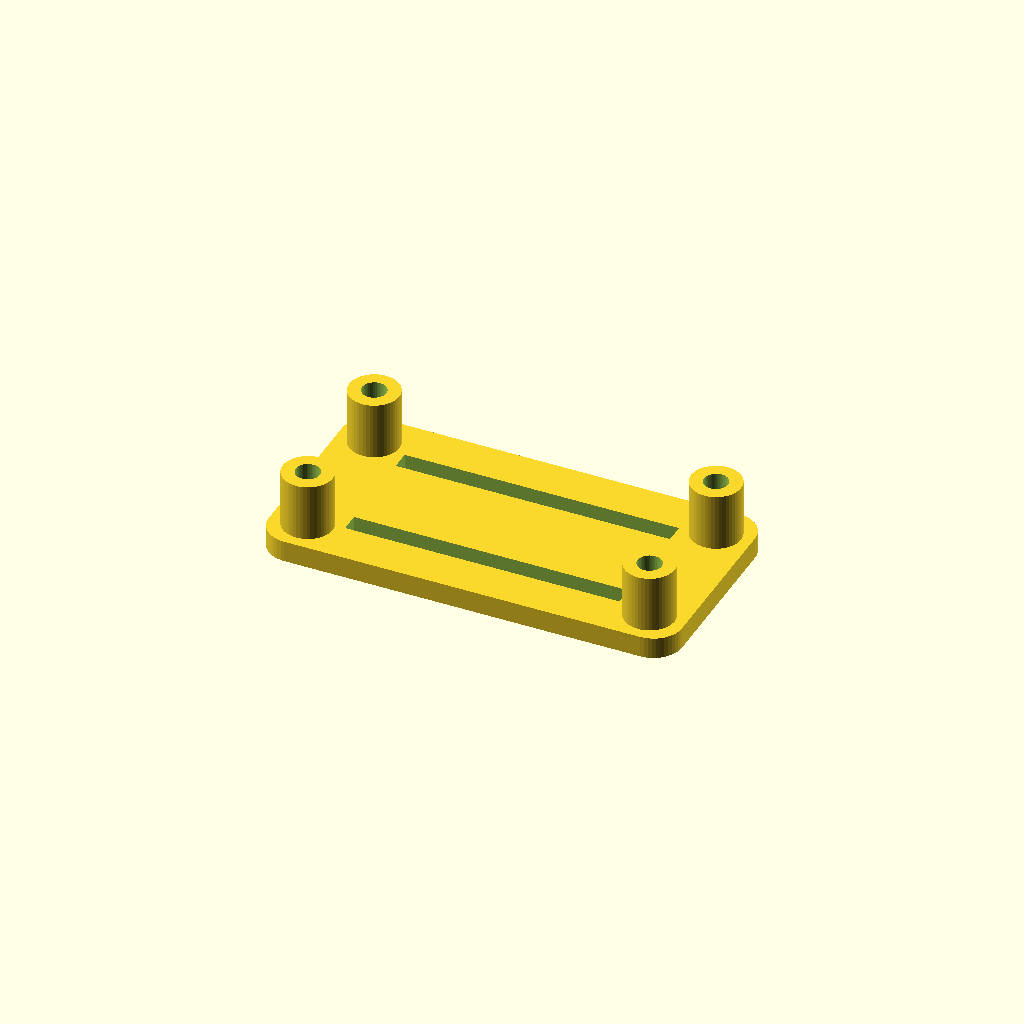
Cell 1: rendered with the file's own defaults.
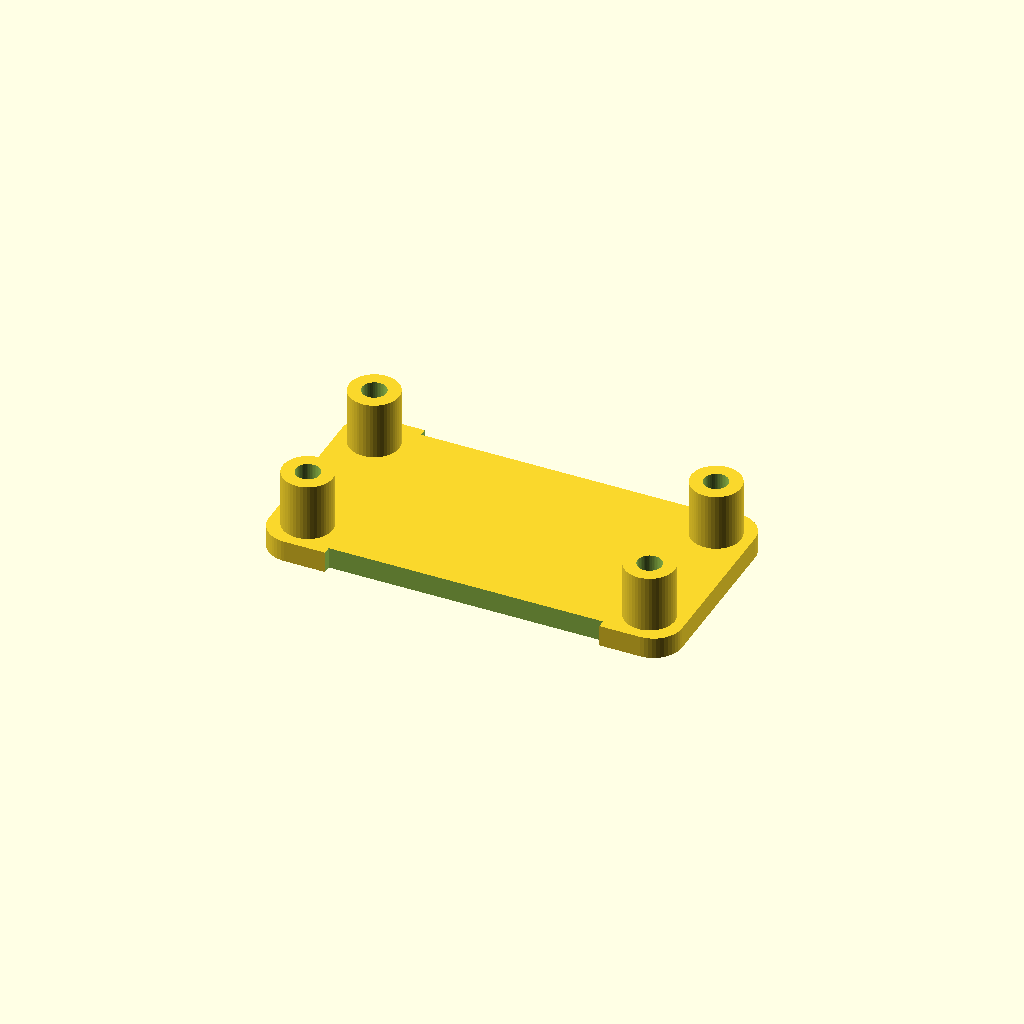
Cell 2 — rows set to 30.48, the other parameters unchanged.
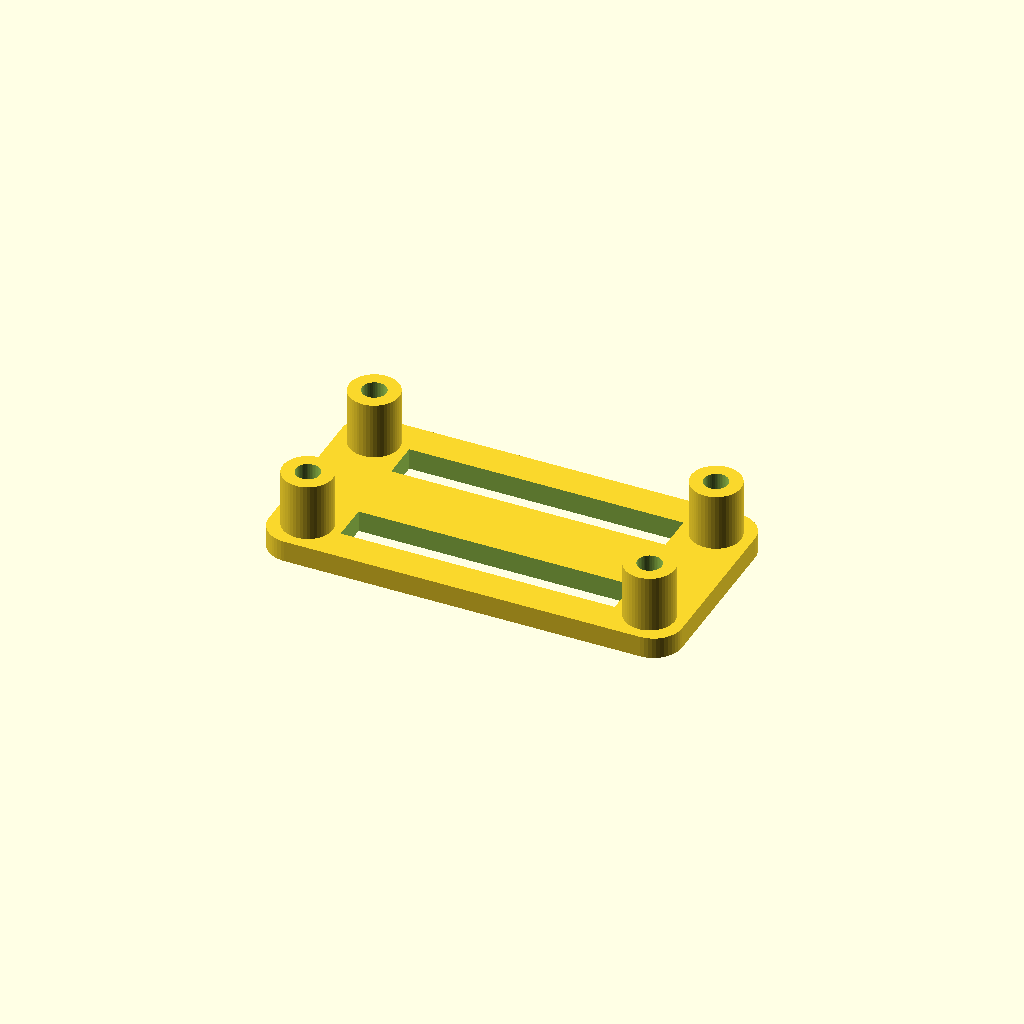
Cell 3: slot_w = 5.4 (everything else at default).
All cells are drawn from one camera (rotation 55°, 0°, 25°, orthographic, colour scheme Cornfield), so only the parameter changes between them.
OpenSCAD source file assets/prints/nano-carrier.scad:
// Nano header carrier - The Build Book
// https://tobno683.github.io/arduino-build-book/basics/printing.html#prints
//
// Printed plate-down. Turned over, the corner posts are its feet.
// Press a female header strip into each slot, flush with the underside.
//
// Millimetres. Change the numbers at the top and render (F6); everything
// below follows from them. Written by tools/make-prints.js from the same
// numbers as the STL next to it.

/* [Board] */
pins = 15;        // per row
pitch = 2.54;
rows = 15.24;     // centre to centre across the two pin rows - MEASURE YOURS

/* [Carrier] */
slot_w = 2.7;      // a female header is about 2.5 mm wide, and printed slots come out narrow
slot_extra = 0.4;  // added to the slot length
plate = [58, 30];
plate_t = 3;
corner_r = 4;
foot_d = 7;
foot_h = 8;       // room under the carrier for the header pins and wiring
foot_hole = 3.4;  // M3 clearance - use your fit-test result
foot_inset = 5;

/* [Hidden] */
$fn = 48;

slot_len = pins * pitch + slot_extra;

module rounded_rect(size, r) {
  translate([r, r]) offset(r = r) square([size[0] - 2 * r, size[1] - 2 * r]);
}

difference() {
  union() {
    linear_extrude(plate_t) rounded_rect(plate, corner_r);
    for (x = [foot_inset, plate[0] - foot_inset], y = [foot_inset, plate[1] - foot_inset])
      translate([x, y, 0]) cylinder(d = foot_d, h = plate_t + foot_h);
  }
  for (s = [-1, 1])
    translate([plate[0] / 2 - slot_len / 2, plate[1] / 2 + s * rows / 2 - slot_w / 2, -1])
      cube([slot_len, slot_w, plate_t + 2]);
  for (x = [foot_inset, plate[0] - foot_inset], y = [foot_inset, plate[1] - foot_inset])
    translate([x, y, -1]) cylinder(d = foot_hole, h = plate_t + foot_h + 2);
}
Customizer parameters (derived from the source; name, type, default, range or options):
pins: number, default 15
pitch: number, default 2.54
rows: number, default 15.24
slot_w: number, default 2.7
slot_extra: number, default 0.4
plate: vector, default [58, 30]
plate_t: number, default 3
corner_r: number, default 4
foot_d: number, default 7
foot_h: number, default 8
foot_hole: number, default 3.4
foot_inset: number, default 5
